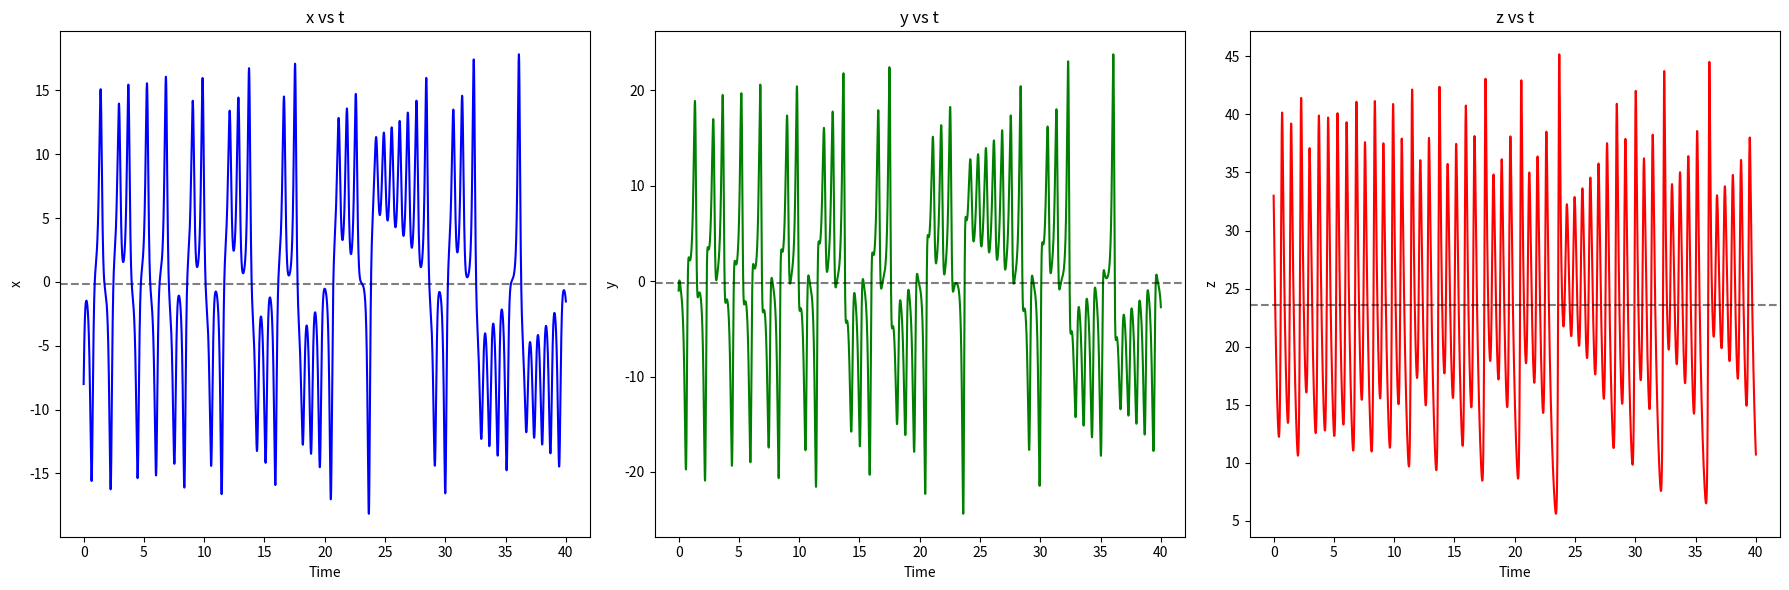
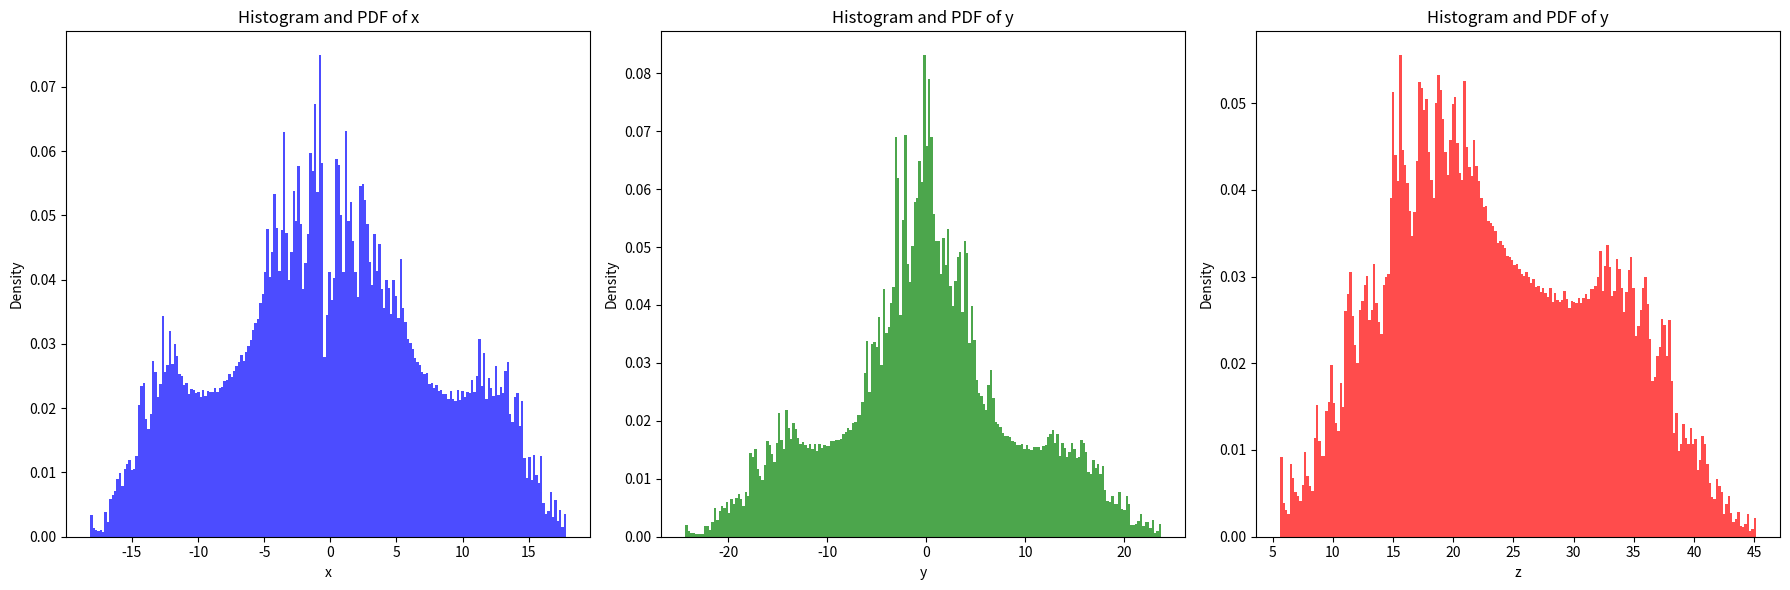
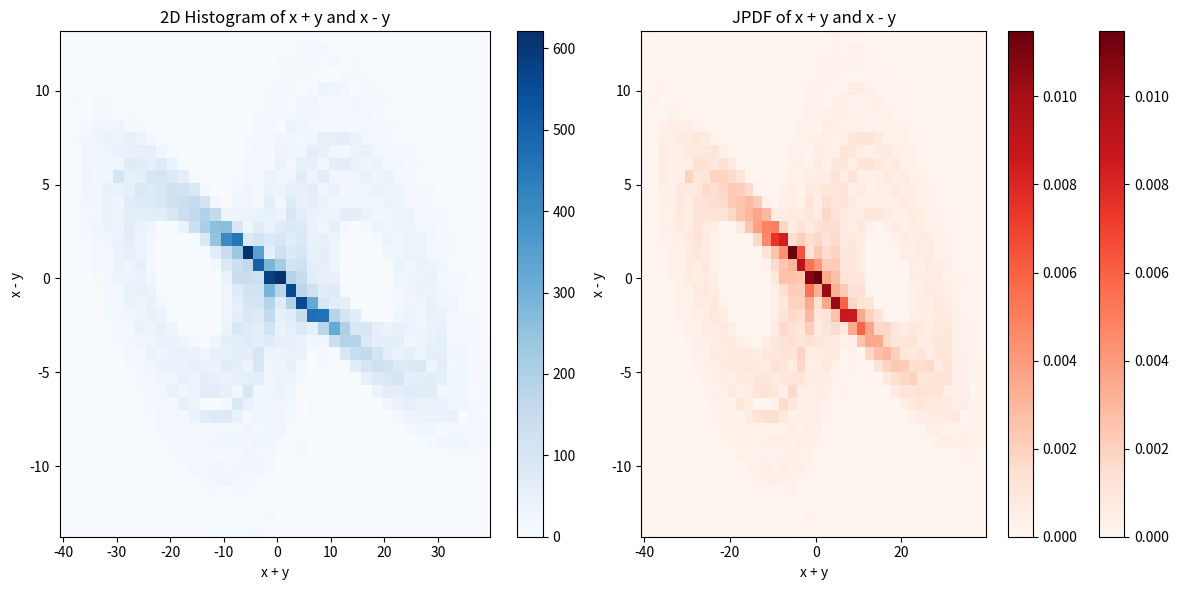

Write the Python code that produced these figures, in order.
#!/usr/bin/env python3
# -*- coding: utf-8 -*-
"""
Created on Thu Jul  4 00:27:41 2024

[redacted]
"""

import numpy as np
import matplotlib.pyplot as plt
#%%

# INITITALIZATION
n = 0.0
t = 0.0

x = -8.0
y = -1.0
z = 33.0

dt = 1.0e-3
t_end = 40.0

# control params
b = 8.0 / 3.0
r = 28.0
s = 10.0

x_arr = [x]
y_arr = [y]
z_arr = [z]
t_arr = [t]
#%%
# lorenz derivative

while( t < t_end ):
    ## UPDATE THE NEW = OLD + UPDATE
    x_new = x + dt * ( s * ( y - x ) )
    y_new = y + dt * ( (( r - z ) * x) - y )
    z_new = z + dt * ( (x * y) - ( b * z ) )
    
    x = x_new
    y = y_new
    z = z_new
    t += dt
    n += 1
    
    # data storage
    x_arr.append(x)
    y_arr.append(y)
    z_arr.append(z)
    
    t_arr.append(t)

    # print output
    print('t= ',t, 'x=',x)

print('tEnd = ', t, ' xEnd', x)

x_arr = np.array( x_arr )
y_arr = np.array( y_arr )
z_arr = np.array( z_arr )
t_arr = np.array( t_arr )

#%%

# mean function
def compute_mean( values ):
    return sum( values ) / len( values )

# Compute the mean values for x, y, and z
mean_x = compute_mean( x_arr )
mean_y = compute_mean( y_arr )
mean_z = compute_mean( z_arr )


# Print the mean values
print( 'Mean of x: %1.6f' % mean_x)
print( 'Mean of y: %1.6f' % mean_y)
print( 'Mean of x: %1.6f' % mean_z)

#%%

# standard deviation function
"""
def compute_sd( values, mean ):
    variance = sum( ( x - mean ) **2 for x in values ) / len( values )
    return np.sqrt( variance )

# Compute the standard deviation values for x, y, and z
std_x = compute_sd( x_arr, mean_x)
std_y = compute_sd( y_arr, mean_y)
std_z = compute_sd( z_arr, mean_z)

print( 'Standard deviation of x: %1.6f' % std_x)
print( 'Standard deviation of y: %1.6f' % std_y)
print( 'Standard deviation of z: %1.6f' % std_z)
"""


varX = compute_mean( x_arr**2 ) - mean_x**2
#varX = sum((x_arr - mean_x)**2)
#varX /= len(x_arr)
#print(varX)
varY = compute_mean( y_arr**2 ) - mean_y**2
varZ = compute_mean( z_arr**2 ) - mean_z**2

std_x = np.sqrt(varX)
std_y = np.sqrt(varY)
std_z = np.sqrt(varZ)

print( 'Standard deviation values =%1.6f, %1.6f, %1.6f'%(std_x,std_y,std_z) )

#%%
# Post-processing
fig = plt.figure(figsize=(18, 6))

ax1 = fig.add_subplot( 131 )
ax1.plot( t_arr, x_arr, 'b' )
ax1.axhline(mean_x, color='k', linestyle='--', alpha=0.5, label='Mean x')
#ax1.plot( t_arr[ np.argmin( np.abs( x_arr - mean_x ) ) ], mean_x, 'ko')
ax1.set_title('x vs t')
ax1.set_xlabel('Time')
ax1.set_ylabel('x')

ax2 = fig.add_subplot( 132 )
ax2.plot( t_arr, y_arr, 'g' )
ax2.axhline(mean_x, color='k', linestyle='--', alpha=0.5, label='Mean x')
#ax2.plot( t_arr[ np.argmin( np.abs( y_arr - mean_y ) ) ], mean_y, 'ko' )
ax2.set_title( 'y vs t' )
ax2.set_xlabel( 'Time' )
ax2.set_ylabel( 'y' )


ax3 = fig.add_subplot(133)
ax3.plot( t_arr, z_arr, 'r')
ax3.axhline(mean_z, color='k', linestyle='--', alpha=0.5, label='Mean x')
#ax3.plot( t_arr[ np.argmin( np.abs( z_arr - mean_z ) ) ], mean_z,'ko' )
ax3.set_title( 'z vs t' )
ax3.set_xlabel( 'Time' )
ax3.set_ylabel( 'z' )

plt.tight_layout()
plt.show()

#%%
# PLOT HISTOGRAMS 

fig2, axs = plt.subplots( 1, 3, figsize=( 18, 6 ) )

axs[0].hist( x_arr, bins=200, density=True, color='b', alpha=0.7)
axs[0].set_title('Histogram and PDF of x')
axs[0].set_xlabel('x')
axs[0].set_ylabel('Density')

axs[1].hist( y_arr, bins=200, density=True, color='g', alpha=0.7)
axs[1].set_title('Histogram and PDF of y')
axs[1].set_xlabel('y')
axs[1].set_ylabel('Density')

axs[2].hist( z_arr, bins=200, density=True, color='r', alpha=0.7)
axs[2].set_title('Histogram and PDF of y')
axs[2].set_xlabel('z')
axs[2].set_ylabel('Density')

plt.tight_layout()
plt.show()

#%%
#2-D histograms JPDF

x_plus_y = x_arr + y_arr
x_minus_y = x_arr - y_arr

fig3, axs = plt.subplots( 1, 2, figsize=( 12, 6 ) )

# (x + y) vs (x - y) histogram and JPDF
hist = axs[0].hist2d( x_plus_y, x_minus_y, bins=40, density=False, cmap='Blues' )
axs[0].set_title( '2D Histogram of x + y and x - y' )
axs[0].set_xlabel( 'x + y' )
axs[0].set_ylabel( 'x - y' )
plt.colorbar( hist[3], ax=axs[0] )

# (x + y) vs (x - y) JPDF
jpdf = axs[1].hist2d( x_plus_y, x_minus_y, bins=40, density=True, cmap='Reds' )
axs[1].set_title( 'JPDF of x + y and x - y' )
axs[1].set_xlabel( 'x + y' )
axs[1].set_ylabel( 'x - y' )
plt.colorbar( jpdf[3], ax=axs[1] )

plt.tight_layout()
plt.show()

plt.colorbar( jpdf[3], ax=axs[1] )

plt.tight_layout()
plt.show()
